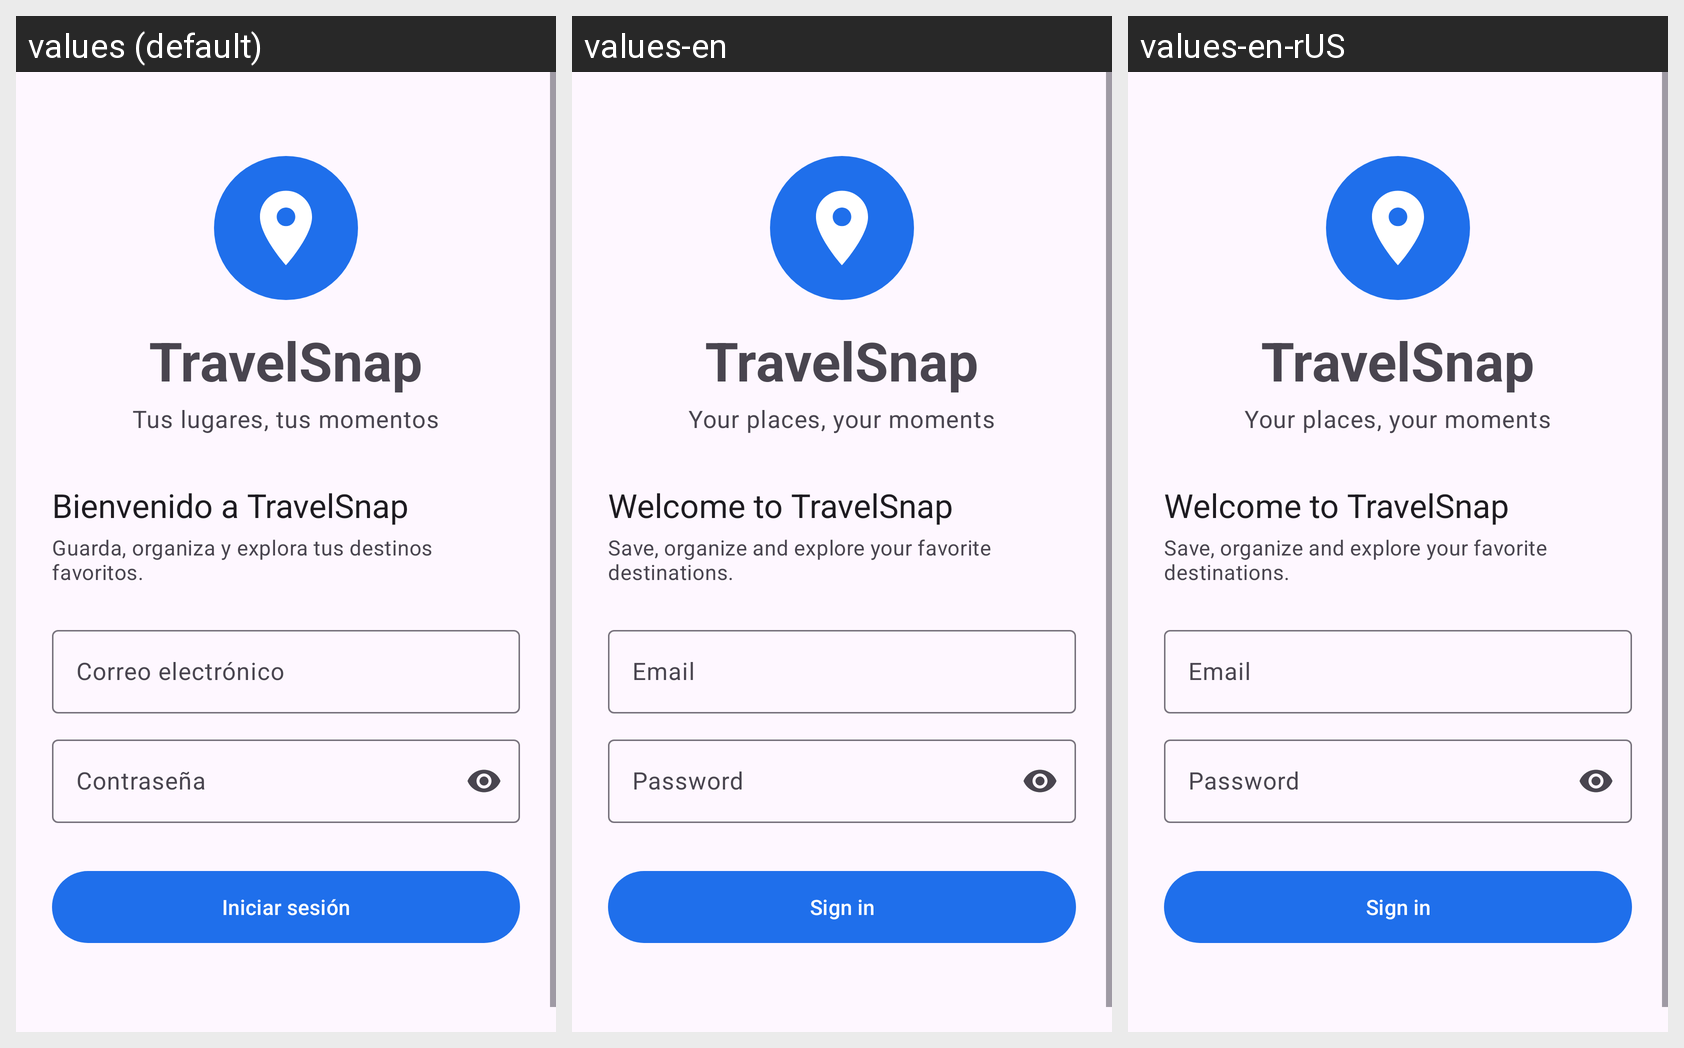

Here is an Android app screen in its default locale and in the app's own translations. Write out the translated-string differences for the strings that appear on this screen.
Android screen res/layout/activity_login.xml rendered under 3 locales, left to right: values (default), values-en, values-en-rUS. Device: Nexus 5 (rendered at 1080×1920; each locale shown at half size, 540×960, under a caption strip naming it); theme Theme.TravelSnap.
Strings drawn on this screen, with the default value and each locale's value (text and hints the layout hard-codes, and strings that could not be matched under every locale, appear in the picture but are not listed):

app_name
  values: TravelSnap
  values-en: TravelSnap
  values-en-rUS: TravelSnap

app_tagline
  values: Tus lugares, tus momentos
  values-en: Your places, your moments
  values-en-rUS: Your places, your moments

welcome_title
  values: Bienvenido a TravelSnap
  values-en: Welcome to TravelSnap
  values-en-rUS: Welcome to TravelSnap

welcome_subtitle
  values: Guarda, organiza y explora tus destinos favoritos.
  values-en: Save, organize and explore your favorite destinations.
  values-en-rUS: Save, organize and explore your favorite destinations.

login_email
  values: Correo electrónico
  values-en: Email
  values-en-rUS: Email

login_password
  values: Contraseña
  values-en: Password
  values-en-rUS: Password

login_button
  values: Iniciar sesión
  values-en: Sign in
  values-en-rUS: Sign in
